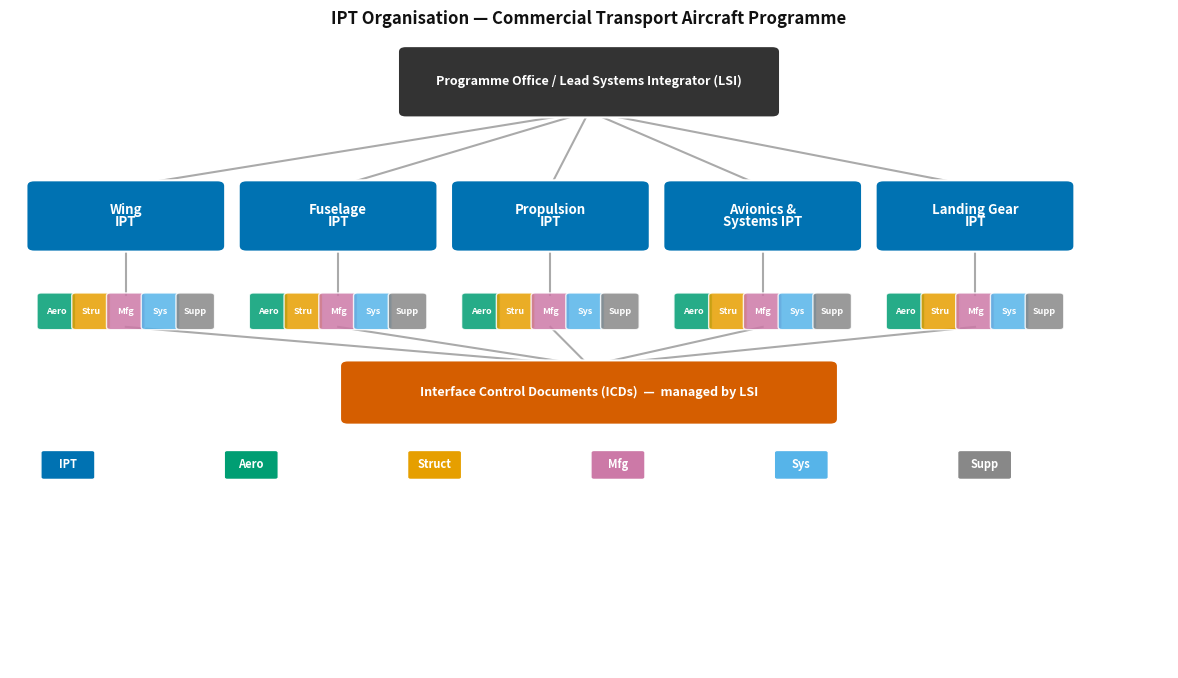
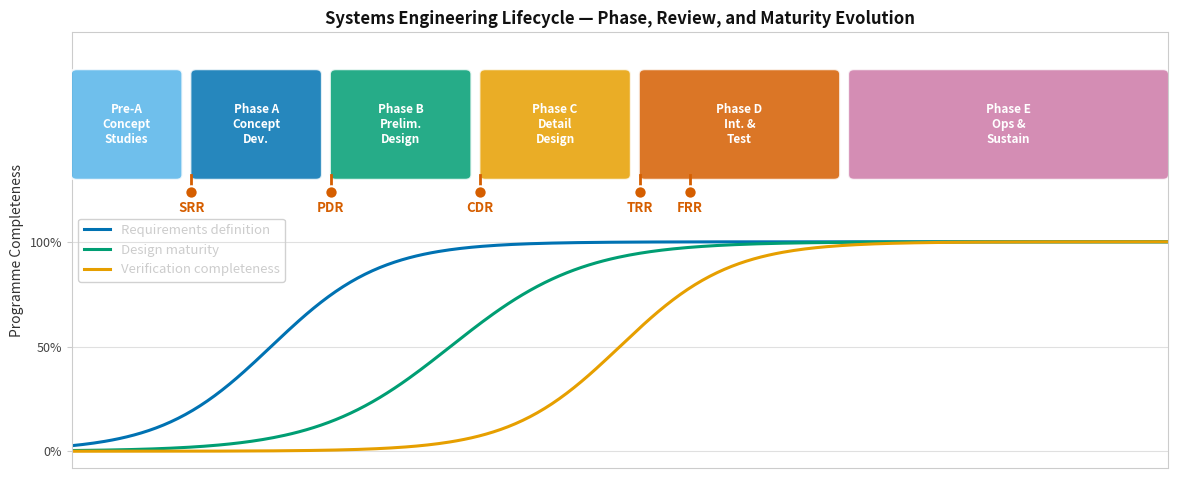

Write the Python code that produced these figures, in order.
import matplotlib as mpl
mpl.rcParams.update({
    'figure.facecolor': 'none', 'axes.facecolor': 'none',
    'savefig.facecolor': 'none', 'savefig.transparent': True,
    'axes.edgecolor': '#888888', 'axes.labelcolor': '#cccccc',
    'text.color': '#cccccc', 'xtick.color': '#cccccc', 'ytick.color': '#cccccc',
    'grid.color': '#555555', 'font.size': 14, 'axes.titlesize': 16,
    'axes.labelsize': 14, 'xtick.labelsize': 13, 'ytick.labelsize': 13,
    'legend.fontsize': 13, 'legend.title_fontsize': 13,
    'figure.titlesize': 16, 'lines.linewidth': 2.0,
})
OKI = ['#0072B2','#D55E00','#009E73','#E69F00','#56B4E9','#CC79A7','#F0E442','#333333']
import matplotlib.pyplot as plt
import matplotlib.patches as mpatches
import numpy as np

fig, ax = plt.subplots(figsize=(12, 7))
fig.patch.set_facecolor('white'); ax.set_facecolor('white')
ax.set_xlim(0, 12); ax.set_ylim(0, 9); ax.axis('off')

def box(ax, cx, cy, w, h, label, col, fsz=9.5, tc='white'):
    r = mpatches.FancyBboxPatch((cx-w/2, cy-h/2), w, h,
        boxstyle='round,pad=0.08', facecolor=col, edgecolor='white', lw=1.5, zorder=3)
    ax.add_patch(r)
    for i, ln in enumerate(label.split('\n')):
        n = len(label.split('\n'))
        ax.text(cx, cy+(n-1)*0.18/2 - i*0.18, ln, ha='center', va='center',
                fontsize=fsz, fontweight='bold', color=tc, zorder=4)

def conn(ax, x1, y1, x2, y2):
    ax.plot([x1,x2],[y1,y2], color='#aaaaaa', lw=1.5, zorder=1)

# Programme Office / LSI at top
box(ax, 6.0, 8.3, 3.8, 0.85, 'Programme Office / Lead Systems Integrator (LSI)', OKI[7], fsz=9)

# IPT row
ipts = [
    (1.2,  6.4, 'Wing\nIPT',            OKI[0]),
    (3.4,  6.4, 'Fuselage\nIPT',        OKI[0]),
    (5.6,  6.4, 'Propulsion\nIPT',      OKI[0]),
    (7.8,  6.4, 'Avionics &\nSystems IPT', OKI[0]),
    (10.0, 6.4, 'Landing Gear\nIPT',    OKI[0]),
]
for cx, cy, lbl, col in ipts:
    box(ax, cx, cy, 1.9, 0.85, lbl, col)
    conn(ax, cx, cy+0.42, 6.0, 8.3-0.42)

# Discipline representatives inside each IPT
disc_labels = ['Aero', 'Struct', 'Mfg', 'Sys', 'Supp']
disc_cols   = [OKI[2], OKI[3], OKI[5], OKI[4], '#888888']
for ipt_idx, (cx, _, _, _) in enumerate(ipts):
    for d_idx, (dlbl, dcol) in enumerate(zip(disc_labels, disc_cols)):
        bx = cx - 0.72 + d_idx*0.36
        by = 5.05
        r = mpatches.FancyBboxPatch((bx-0.16, by-0.22), 0.32, 0.44,
            boxstyle='round,pad=0.04', facecolor=dcol, edgecolor='white', lw=1.0, zorder=3,
            alpha=0.85)
        ax.add_patch(r)
        ax.text(bx, by, dlbl[:4], ha='center', va='center', fontsize=6.5,
                color='white', fontweight='bold', zorder=4)
    conn(ax, cx, 6.4-0.42, cx, 5.28)

# Interface Control Documents
box(ax, 6.0, 3.9, 5.0, 0.75, 'Interface Control Documents (ICDs)  —  managed by LSI', OKI[1], fsz=9)
for cx, _, _, _ in ipts:
    conn(ax, cx, 5.05-0.22, 6.0, 3.9+0.38)

# Legend
legend_items = [('IPT', OKI[0]), ('Aero', OKI[2]), ('Struct', OKI[3]),
                ('Mfg', OKI[5]), ('Sys', OKI[4]), ('Supp','#888888')]
for i, (lbl, col) in enumerate(legend_items):
    bx = 0.6 + i*1.9
    r = mpatches.FancyBboxPatch((bx-0.25, 2.7), 0.5, 0.35, boxstyle='round,pad=0.03',
        facecolor=col, edgecolor='white', lw=1.0, zorder=3)
    ax.add_patch(r)
    ax.text(bx, 2.875, lbl, ha='center', va='center', fontsize=8, color='white',
            fontweight='bold', zorder=4)

ax.set_title('IPT Organisation — Commercial Transport Aircraft Programme',
             fontsize=12, fontweight='bold', color='#111111')
plt.tight_layout(); plt.show()


import matplotlib as mpl
mpl.rcParams.update({
    'figure.facecolor': 'none', 'axes.facecolor': 'none',
    'savefig.facecolor': 'none', 'savefig.transparent': True,
    'axes.edgecolor': '#888888', 'axes.labelcolor': '#cccccc',
    'text.color': '#cccccc', 'xtick.color': '#cccccc', 'ytick.color': '#cccccc',
    'grid.color': '#555555', 'font.size': 14, 'axes.titlesize': 16,
    'axes.labelsize': 14, 'xtick.labelsize': 13, 'ytick.labelsize': 13,
    'legend.fontsize': 13, 'legend.title_fontsize': 13,
    'figure.titlesize': 16, 'lines.linewidth': 2.0,
})
OKI = ['#0072B2','#D55E00','#009E73','#E69F00','#56B4E9','#CC79A7','#F0E442','#333333']
import matplotlib.pyplot as plt
import matplotlib.patches as mpatches
import numpy as np

fig, ax = plt.subplots(figsize=(12, 5))
fig.patch.set_facecolor('white'); ax.set_facecolor('#fafafa')

phases = ['Pre-A\nConcept\nStudies', 'Phase A\nConcept\nDev.', 'Phase B\nPrelim.\nDesign',
          'Phase C\nDetail\nDesign', 'Phase D\nInt. &\nTest', 'Phase E\nOps &\nSustain']
phase_cols = [OKI[4], OKI[0], OKI[2], OKI[3], OKI[1], OKI[5]]
x_starts = [0, 1.2, 2.6, 4.1, 5.7, 7.8]
x_widths = [1.1, 1.3, 1.4, 1.5, 2.0, 3.2]

for x, w, lbl, col in zip(x_starts, x_widths, phases, phase_cols):
    r = mpatches.FancyBboxPatch((x+0.05, 3.5), w-0.1, 1.2,
        boxstyle='round,pad=0.06', facecolor=col, edgecolor='white', lw=1.5, zorder=3, alpha=0.85)
    ax.add_patch(r)
    ax.text(x+w/2, 4.1, lbl, ha='center', va='center', fontsize=8.5,
            fontweight='bold', color='white', multialignment='center', zorder=4)

# Design reviews
reviews = [('SRR', 1.2), ('PDR', 2.6), ('CDR', 4.1), ('TRR', 5.7), ('FRR', 6.2)]
for lbl, x in reviews:
    ax.plot([x, x], [3.3, 3.5], color='#D55E00', lw=2.0, zorder=5)
    ax.scatter(x, 3.3, s=80, color='#D55E00', zorder=6, edgecolors='white', lw=1.5)
    ax.text(x, 3.05, lbl, ha='center', fontsize=9.5, fontweight='bold', color='#D55E00')

# Maturity curves
x_full = np.linspace(0, 11, 300)

def sigmoid(x, x0, k): return 1/(1+np.exp(-k*(x-x0)))

req_maty  = sigmoid(x_full, 2.0, 1.8)
des_maty  = sigmoid(x_full, 3.8, 1.5)
verif_mat = sigmoid(x_full, 5.5, 1.8)

ax.plot(x_full, req_maty*2.5+0.2, color=OKI[0], lw=2.2, label='Requirements definition')
ax.plot(x_full, des_maty*2.5+0.2, color=OKI[2], lw=2.2, label='Design maturity')
ax.plot(x_full, verif_mat*2.5+0.2, color=OKI[3], lw=2.2, label='Verification completeness')

ax.set_xlim(0, 11); ax.set_ylim(0, 5.2)
ax.set_xticks([]); ax.set_yticks([0.2, 0.2+1.25, 0.2+2.5])
ax.set_yticklabels(['0%', '50%', '100%'], fontsize=9, color='#444444')
ax.set_ylabel('Programme Completeness', fontsize=10, color='#333333')
ax.set_title('Systems Engineering Lifecycle — Phase, Review, and Maturity Evolution',
             fontsize=12, fontweight='bold', color='#111111')
ax.legend(loc='center left', fontsize=9.5, framealpha=0.9)
ax.grid(axis='y', color='#e0e0e0', lw=0.8)
for sp in ax.spines.values(): sp.set_edgecolor('#cccccc')
plt.tight_layout(); plt.show()
